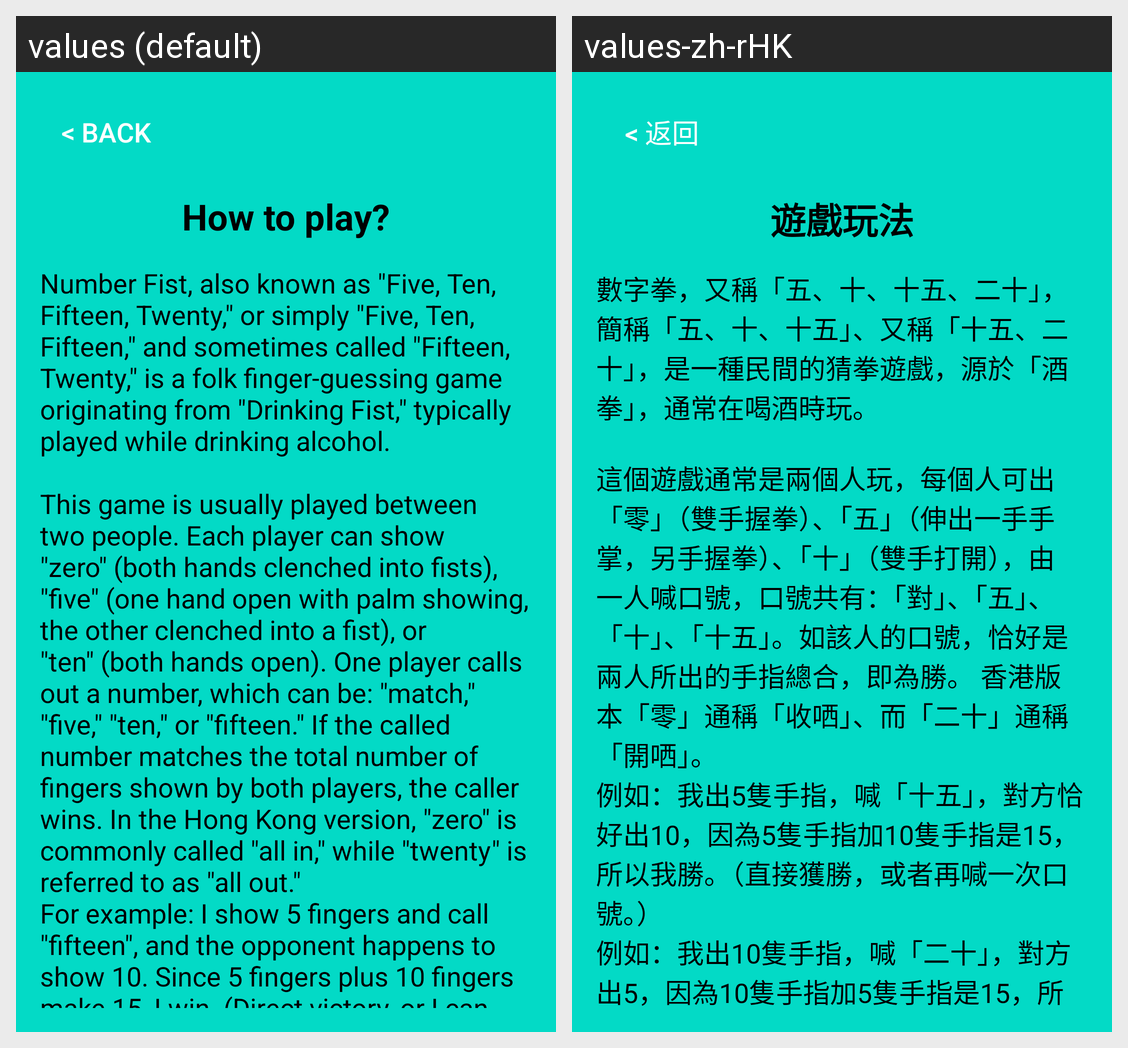

This grid shows one Android layout under two languages. Give, for every string resource on the screen, its name, the default text and each shown locale's text.
Android screen res/layout/activity_how_to_play.xml rendered under 2 locales, left to right: values (default), values-zh-rHK. Device: Nexus 5 (rendered at 1080×1920; each locale shown at half size, 540×960, under a caption strip naming it); theme Theme.Game_1520.
Strings drawn on this screen, with the default value and each locale's value (text and hints the layout hard-codes, and strings that could not be matched under every locale, appear in the picture but are not listed):

back
  values: < Back
  values-zh-rHK: < 返回

how_to_play
  values: How to play?
  values-zh-rHK: 遊戲玩法

how_to_play_instructions
  values: Number Fist, also known as "Five, Ten, Fifteen, Twenty," or simply "Five, Ten, Fifteen," and sometimes called "Fifteen, Twenty," is a folk finger-guessing game originating from "Drinking Fist," typically played while drinking alcohol.
      
      This game is usually played between two people. Each player can show "zero" (both hands clenched into fists), "five" (one hand open with palm showing, the other …[clipped]
  values-zh-rHK: 數字拳，又稱「五、十、十五、二十」，簡稱「五、十、十五」、又稱「十五、二十」，是一種民間的猜拳遊戲，源於「酒拳」，通常在喝酒時玩。
      
      這個遊戲通常是兩個人玩，每個人可出「零」（雙手握拳）、「五」（伸出一手手掌，另手握拳）、「十」（雙手打開），由一人喊口號，口號共有：「對」、「五」、「十」、「十五」。如該人的口號，恰好是兩人所出的手指總合，即為勝。 香港版本「零」通稱「收哂」、而「二十」通稱「開哂」。
      例如：我出5隻手指，喊「十五」，對方恰好出10，因為5隻手指加10隻手指是15，所以我勝。（直接獲勝，或者再喊一次口號。）
      例如：我出10隻手指，喊「二十」，對方出5，因為10隻手指加5隻手指是15，所以我未能勝，要由對方喊口號。
      為了增加遊戲的刺激性，大多數地區的規則是必須連續兩次猜中，才算贏得一局。
